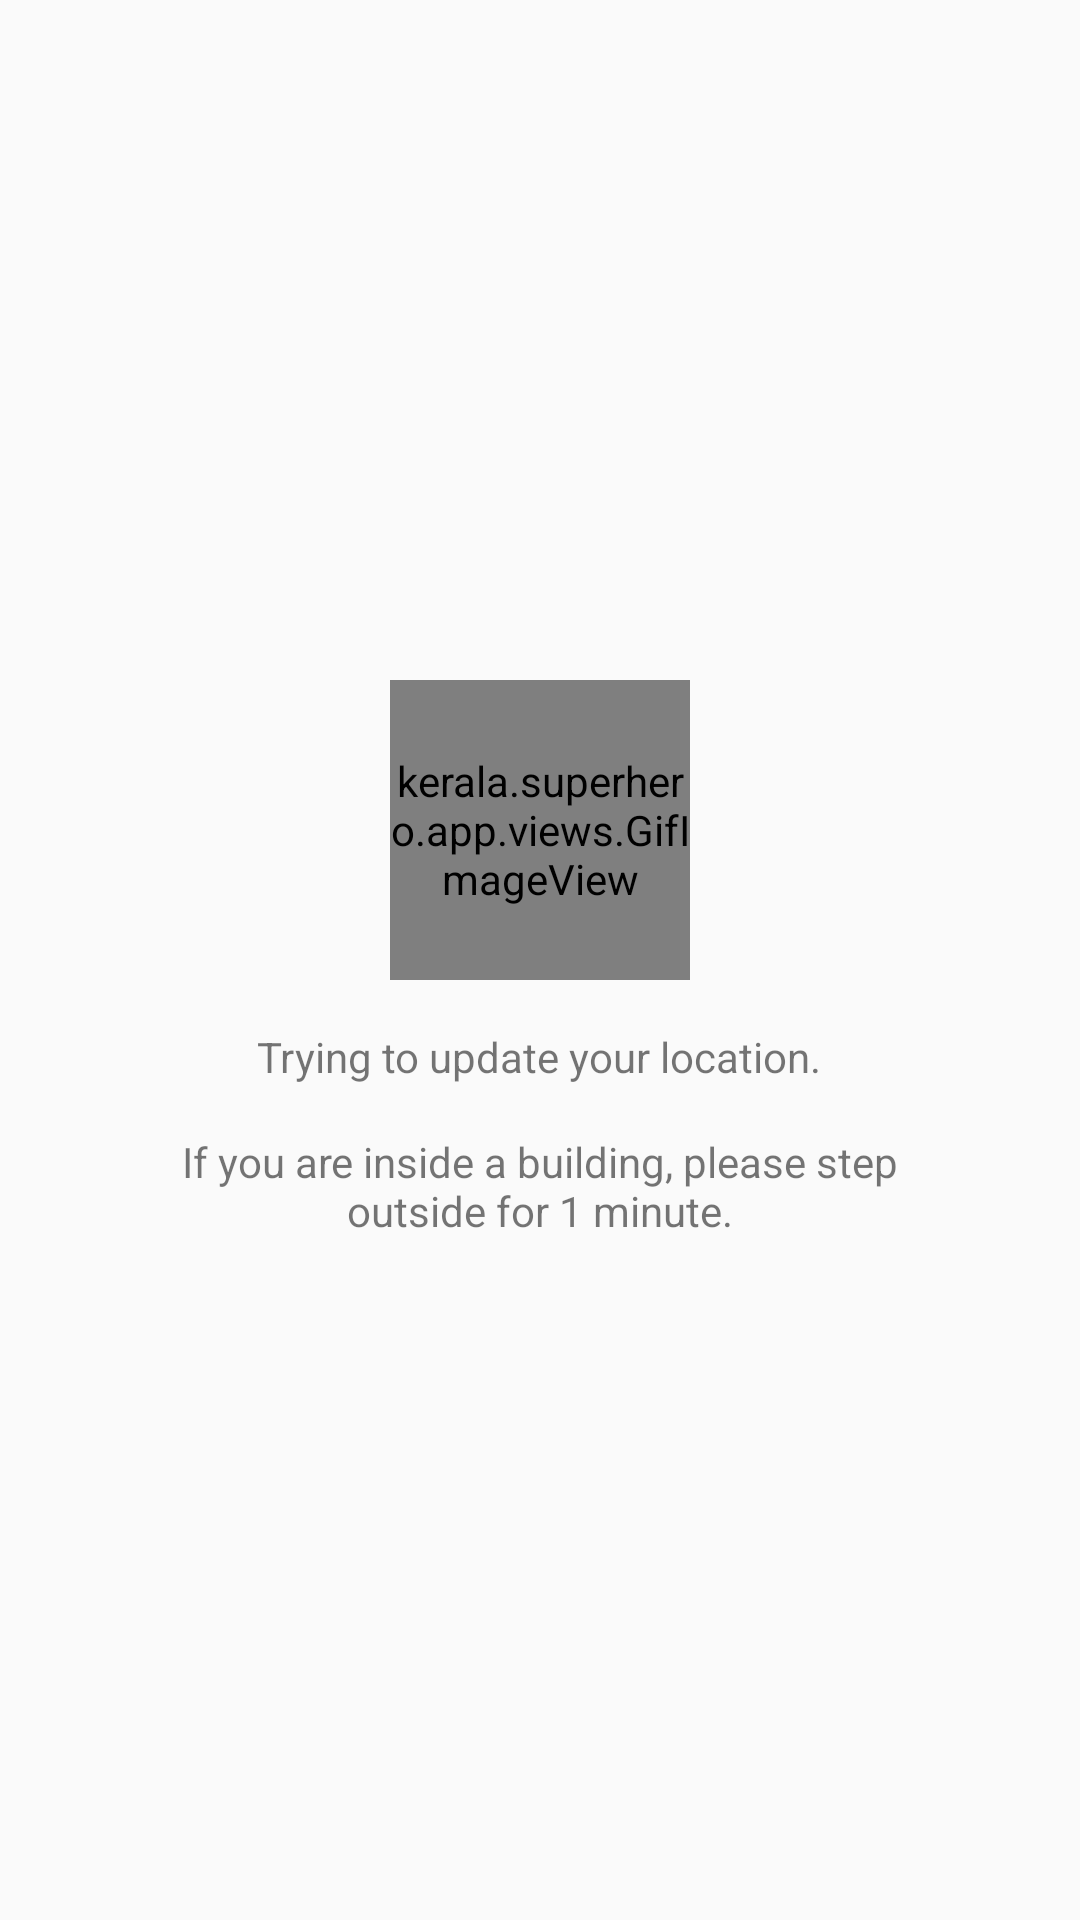

Here is an Android app screen rendered from its layout file. Give the layout XML and the strings, colors and styles it references.
<!-- AndroidManifest.xml: application theme AppTheme -->
<!-- res/layout/dialog_updating_location.xml -->
<?xml version="1.0" encoding="utf-8"?>
<LinearLayout
    xmlns:android="http://schemas.android.com/apk/res/android"
    android:layout_width="match_parent"
    android:layout_height="wrap_content"
    android:orientation="vertical"
    android:gravity="center"
    android:padding="40dp"
    >

    <kerala.superhero.app.views.GifImageView
        android:id="@+id/loaderImageView"
        android:layout_width="100dp"
        android:layout_height="100dp"/>

    <TextView
        android:layout_width="wrap_content"
        android:layout_height="wrap_content"
        android:layout_marginTop="16dp"
        android:text="@string/trying_to_update_your_location"
        />

    <TextView
        android:layout_width="wrap_content"
        android:layout_height="wrap_content"
        android:layout_marginTop="16dp"
        android:gravity="center"
        android:text="@string/step_outside"
        />


</LinearLayout>
<!-- resources referenced by this layout -->
<resources>
  <string name="step_outside">If you are inside a building, please step outside for 1 minute.</string>
  <string name="trying_to_update_your_location">Trying to update your location.</string>
  <style name="AppTheme" parent="Theme.AppCompat.Light.DarkActionBar">
          
          <item name="colorPrimary">@color/colorPrimary</item>
          <item name="colorPrimaryDark">@color/colorPrimaryDark</item>
          <item name="colorAccent">@color/colorAccent</item>
      </style>
  <color name="colorPrimary">#CA4F3F</color>
  <color name="colorPrimaryDark">#AA3C2B</color>
  <color name="colorAccent">#008ed4</color>
</resources>
